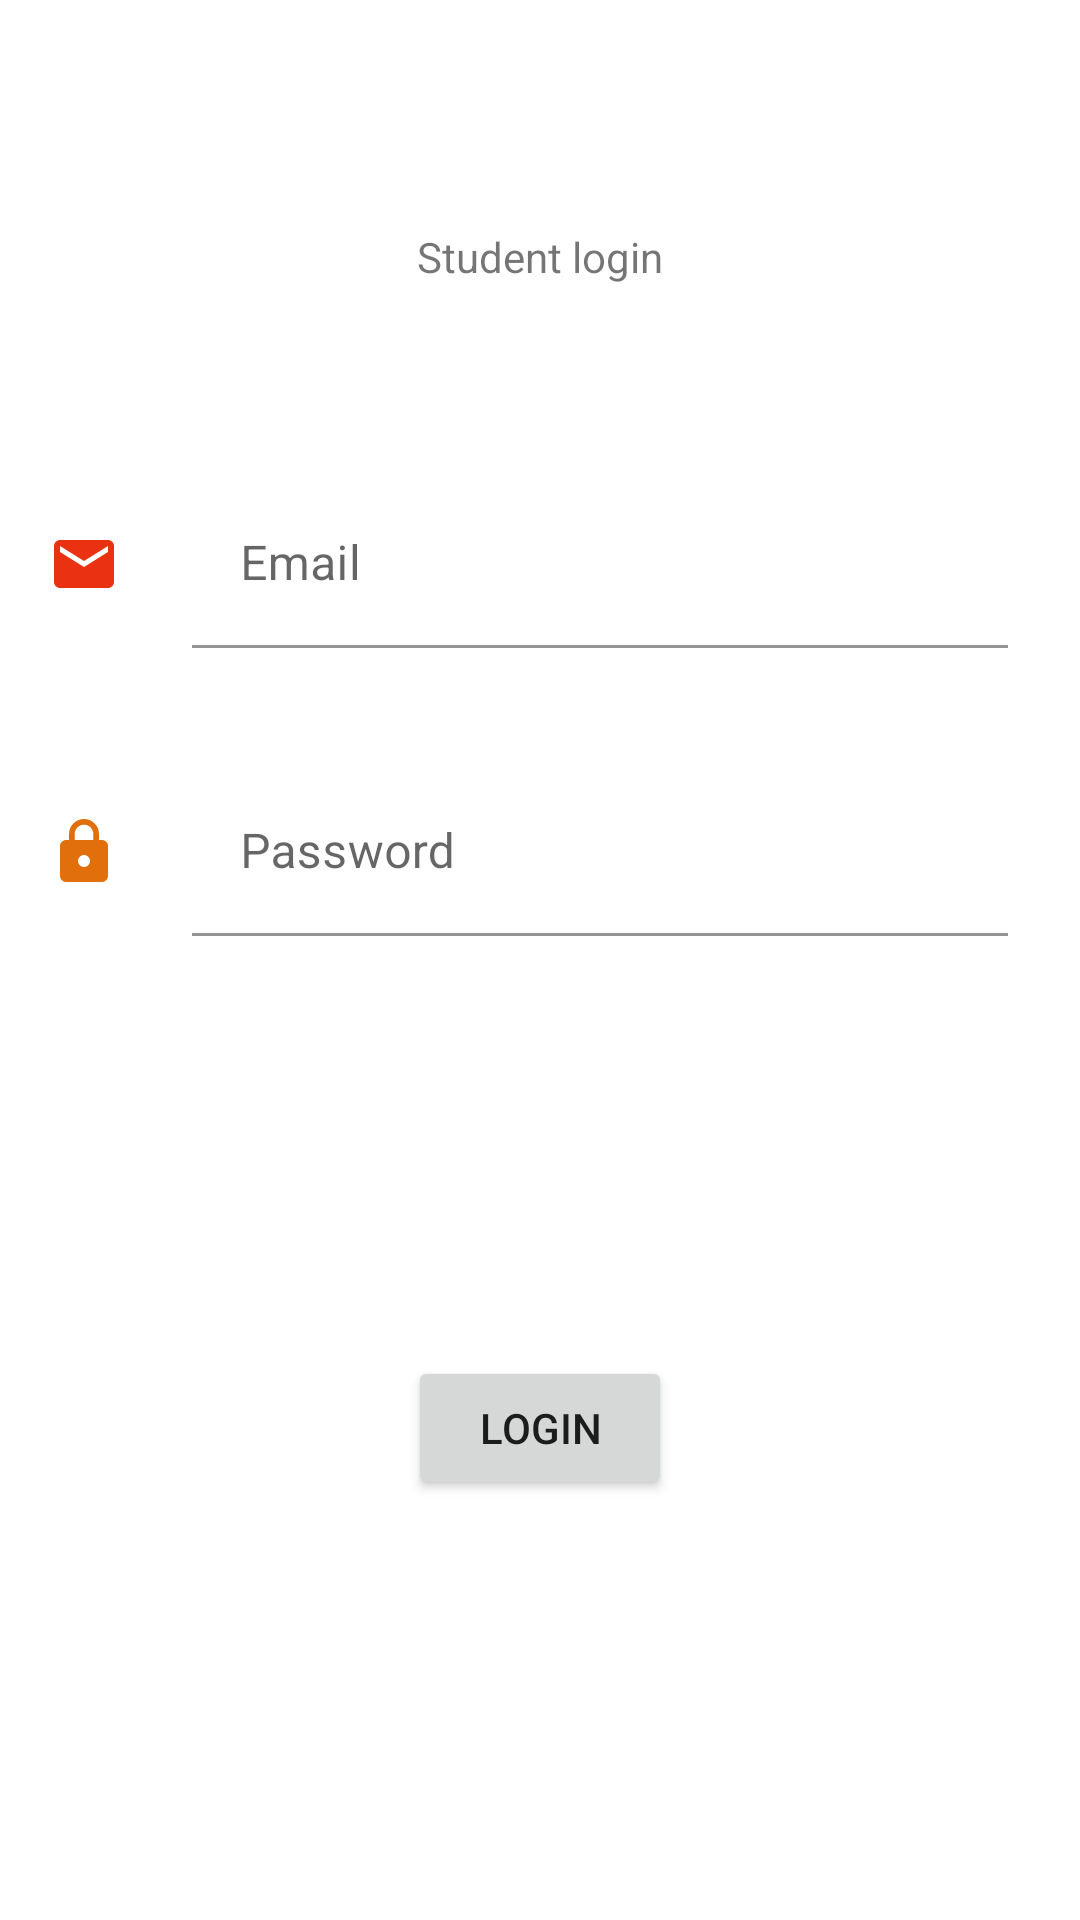

This screen was rendered from an Android layout file. Write that file and the resources it references.
<!-- AndroidManifest.xml: application theme Theme.SchoolActivities -->
<!-- res/layout/activity_student_login.xml -->
<?xml version="1.0" encoding="utf-8"?>
<androidx.constraintlayout.widget.ConstraintLayout xmlns:android="http://schemas.android.com/apk/res/android"
    xmlns:app="http://schemas.android.com/apk/res-auto"
    xmlns:tools="http://schemas.android.com/tools"
    android:layout_width="match_parent"
    android:layout_height="match_parent"
    tools:context=".ui.StudentLogin">

    <TextView
        android:id="@+id/tvLogin"
        android:layout_width="wrap_content"
        android:layout_height="wrap_content"
        android:layout_marginTop="76dp"
        android:text="Student login"
        app:layout_constraintEnd_toEndOf="parent"
        app:layout_constraintStart_toStartOf="parent"
        app:layout_constraintTop_toTopOf="parent" />

    <ImageView
        android:id="@+id/imageView9"
        android:layout_width="wrap_content"
        android:layout_height="wrap_content"
        android:layout_marginStart="16dp"
        android:layout_marginTop="176dp"
        app:layout_constraintStart_toStartOf="parent"
        app:layout_constraintTop_toTopOf="parent"
        app:srcCompat="@drawable/ic_baseline_email_24" />

    <com.google.android.material.textfield.TextInputLayout
        android:id="@+id/etEmailLogin"
        android:layout_width="0dp"
        android:layout_height="wrap_content"
        android:layout_marginStart="24dp"
        android:layout_marginTop="32dp"
        android:layout_marginEnd="24dp"
        android:layout_marginBottom="32dp"
        app:boxBackgroundColor="#F2FFFFFF"
        app:layout_constraintBottom_toBottomOf="@+id/imageView9"
        app:layout_constraintEnd_toEndOf="parent"
        app:layout_constraintStart_toEndOf="@+id/imageView9"
        app:layout_constraintTop_toTopOf="@+id/imageView9">

        <com.google.android.material.textfield.TextInputEditText
            android:layout_width="match_parent"
            android:layout_height="wrap_content"
            android:hint="Email" />
    </com.google.android.material.textfield.TextInputLayout>

    <ImageView
        android:id="@+id/imageView10"
        android:layout_width="wrap_content"
        android:layout_height="wrap_content"
        android:layout_marginStart="16dp"
        android:layout_marginTop="72dp"
        app:layout_constraintStart_toStartOf="parent"
        app:layout_constraintTop_toBottomOf="@+id/imageView9"
        app:srcCompat="@drawable/ic_baseline_lock_24" />

    <com.google.android.material.textfield.TextInputLayout
        android:id="@+id/etLoginPassword"
        android:layout_width="0dp"
        android:layout_height="wrap_content"
        android:layout_marginStart="24dp"
        android:layout_marginTop="24dp"
        android:layout_marginEnd="24dp"
        android:layout_marginBottom="24dp"
        app:boxBackgroundColor="#F3FFFFFF"
        app:layout_constraintBottom_toBottomOf="@+id/imageView10"
        app:layout_constraintEnd_toEndOf="parent"
        app:layout_constraintStart_toEndOf="@+id/imageView10"
        app:layout_constraintTop_toTopOf="@+id/imageView10">

        <com.google.android.material.textfield.TextInputEditText
            android:layout_width="match_parent"
            android:layout_height="wrap_content"
            android:hint="Password" />
    </com.google.android.material.textfield.TextInputLayout>

    <Button
        android:id="@+id/btLogin"
        android:layout_width="wrap_content"
        android:layout_height="wrap_content"
        android:layout_marginStart="32dp"
        android:layout_marginTop="32dp"
        android:layout_marginEnd="32dp"
        android:layout_marginBottom="32dp"
        android:text="Login"
        app:layout_constraintBottom_toBottomOf="parent"
        app:layout_constraintEnd_toEndOf="parent"
        app:layout_constraintStart_toStartOf="parent"
        app:layout_constraintTop_toBottomOf="@+id/etLoginPassword" />
</androidx.constraintlayout.widget.ConstraintLayout>
<!-- resources referenced by this layout -->
<resources>
  <!-- drawable ic_baseline_email_24 (drawable) -->
  <vector android:height="24dp" android:tint="#EA3111"
      android:viewportHeight="24" android:viewportWidth="24"
      android:width="24dp" xmlns:android="http://schemas.android.com/apk/res/android">
      <path android:fillColor="@android:color/white" android:pathData="M20,4L4,4c-1.1,0 -1.99,0.9 -1.99,2L2,18c0,1.1 0.9,2 2,2h16c1.1,0 2,-0.9 2,-2L22,6c0,-1.1 -0.9,-2 -2,-2zM20,8l-8,5 -8,-5L4,6l8,5 8,-5v2z"/>
  </vector>
  <!-- drawable ic_baseline_lock_24 (drawable) -->
  <vector android:height="24dp" android:tint="#E06F0C"
      android:viewportHeight="24" android:viewportWidth="24"
      android:width="24dp" xmlns:android="http://schemas.android.com/apk/res/android">
      <path android:fillColor="@android:color/white" android:pathData="M18,8h-1L17,6c0,-2.76 -2.24,-5 -5,-5S7,3.24 7,6v2L6,8c-1.1,0 -2,0.9 -2,2v10c0,1.1 0.9,2 2,2h12c1.1,0 2,-0.9 2,-2L20,10c0,-1.1 -0.9,-2 -2,-2zM12,17c-1.1,0 -2,-0.9 -2,-2s0.9,-2 2,-2 2,0.9 2,2 -0.9,2 -2,2zM15.1,8L8.9,8L8.9,6c0,-1.71 1.39,-3.1 3.1,-3.1 1.71,0 3.1,1.39 3.1,3.1v2z"/>
  </vector>
  <style name="Theme.SchoolActivities" parent="Theme.MaterialComponents.DayNight.DarkActionBar">
          
          <item name="colorPrimary">@color/purple_500</item>
          <item name="colorPrimaryVariant">@color/purple_700</item>
          <item name="colorOnPrimary">@color/white</item>
          
          <item name="colorSecondary">@color/teal_200</item>
          <item name="colorSecondaryVariant">@color/teal_700</item>
          <item name="colorOnSecondary">@color/black</item>
          
          <item name="android:statusBarColor" tools:targetApi="l">?attr/colorPrimaryVariant</item>
          
      </style>
  <!-- not gathered from this repository: default colours our renderer supplied (Android Studio template values) -->
  <color name="purple_500">#FF6200EE</color>
  <color name="purple_700">#FF3700B3</color>
  <color name="teal_200">#FF03DAC5</color>
  <color name="teal_700">#FF018786</color>
  <color name="black">#FF000000</color>
  <color name="white">#FFFFFFFF</color>
</resources>
